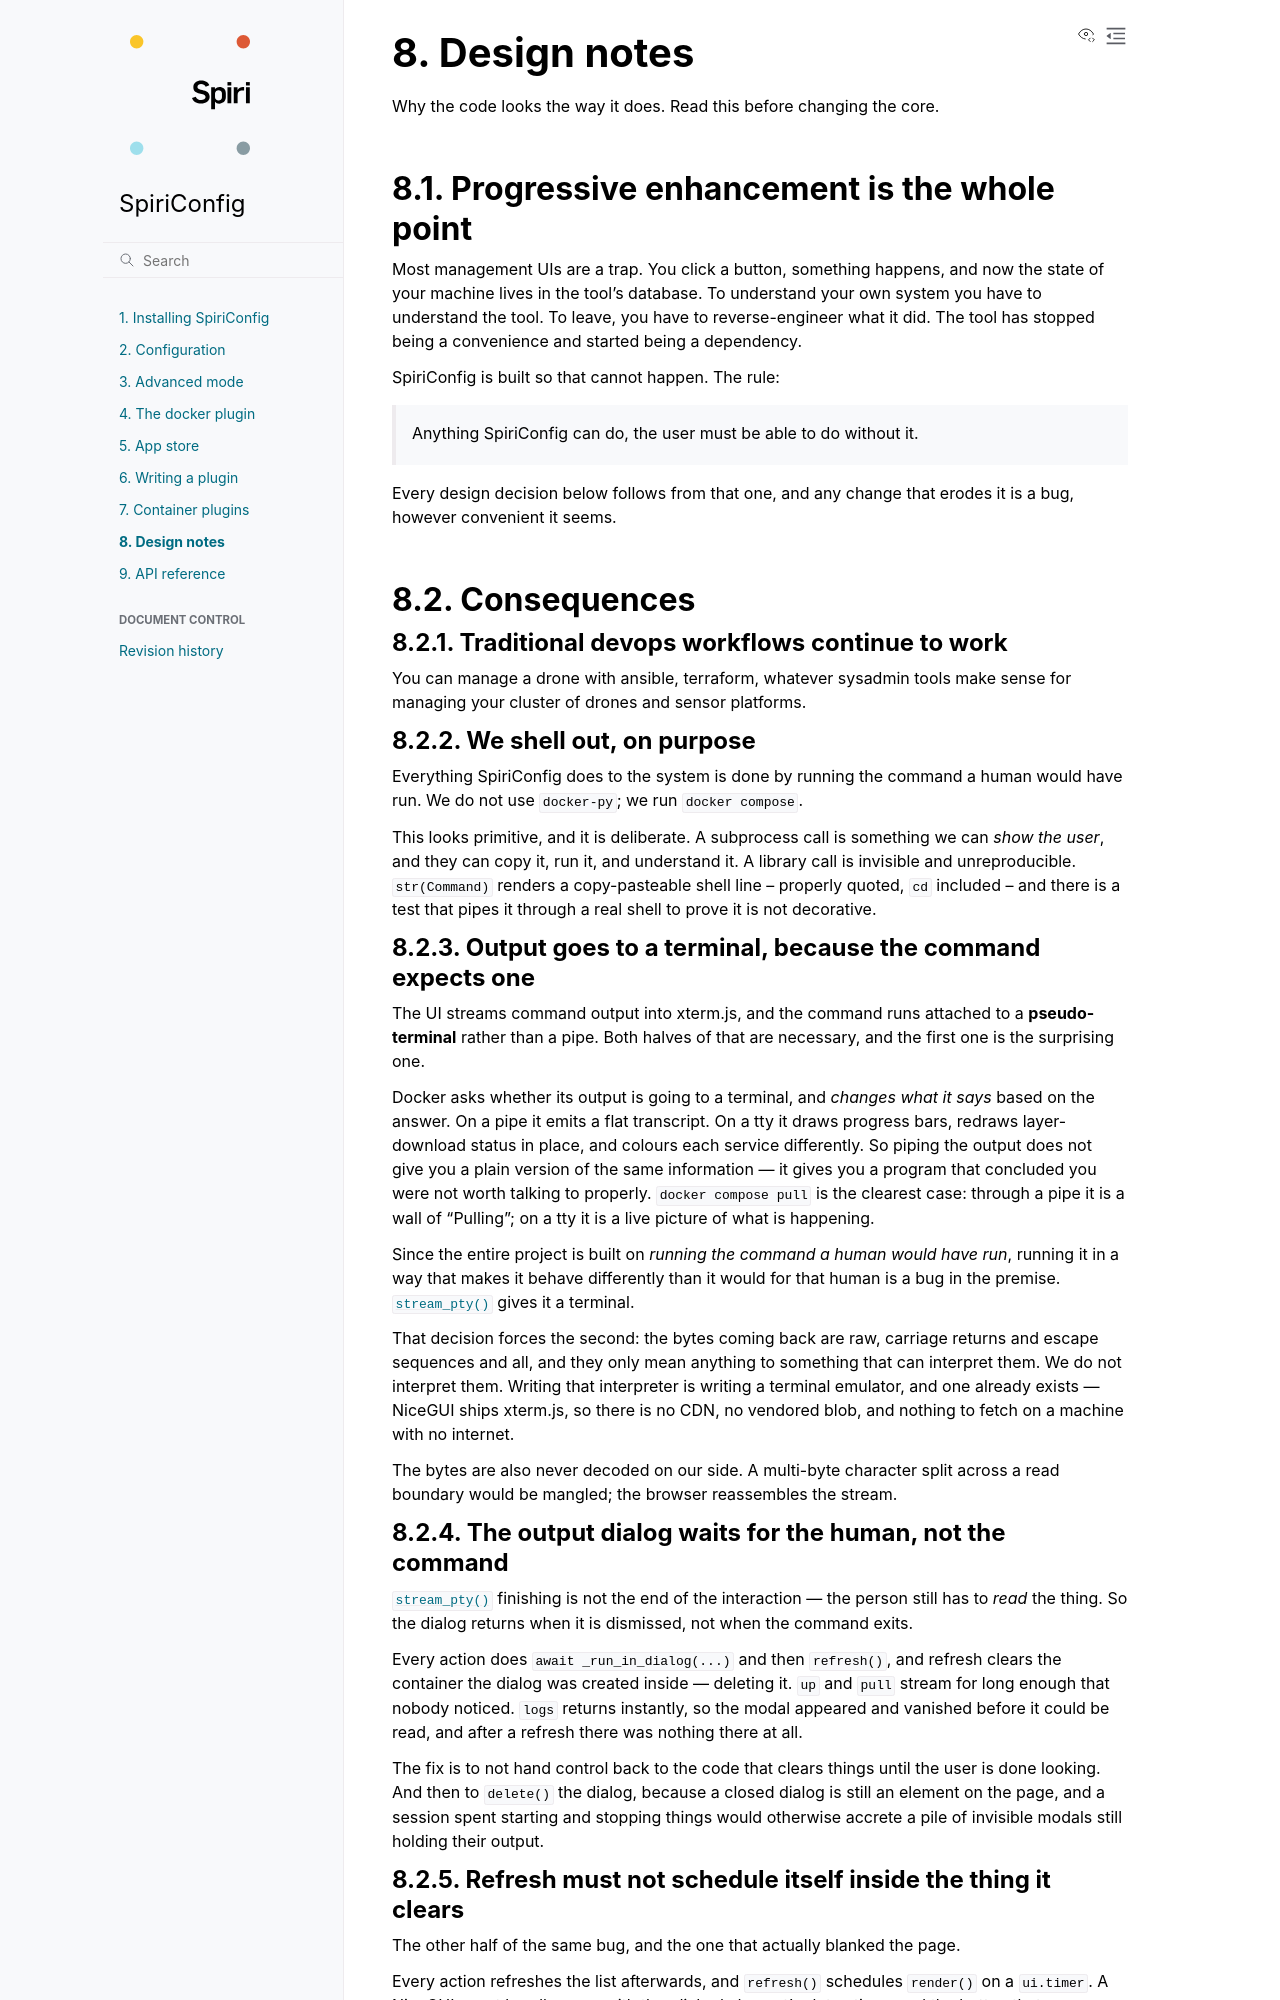

repository: spiri-robotics/SpiriConfig · page: dev/design.html · generator: sphinx

# Design notes

Why the code looks the way it does. Read this before changing the core.

## Progressive enhancement is the whole point

Most management UIs are a trap. You click a button, something happens, and now
the state of your machine lives in the tool's database. To understand your own
system you have to understand the tool. To leave, you have to reverse-engineer
what it did. The tool has stopped being a convenience and started being a
dependency.

SpiriConfig is built so that cannot happen. The rule:

> Anything SpiriConfig can do, the user must be able to do without it.

Every design decision below follows from that one, and any change that erodes it
is a bug, however convenient it seems.

## Consequences

### Traditional devops workflows continue to work

You can manage a drone with ansible, terraform, whatever sysadmin tools make sense for
managing your cluster of drones and sensor platforms.

### We shell out, on purpose

Everything SpiriConfig does to the system is done by running the command a human
would have run. We do not use `docker-py`; we run `docker compose`.

This looks primitive, and it is deliberate. A subprocess call is something we can
*show the user*, and they can copy it, run it, and understand it. A library call
is invisible and unreproducible. `str(Command)` renders a copy-pasteable shell
line -- properly quoted, `cd` included -- and there is a test that pipes it
through a real shell to prove it is not decorative.

### Output goes to a terminal, because the command expects one

The UI streams command output into xterm.js, and the command runs attached to a
**pseudo-terminal** rather than a pipe. Both halves of that are necessary, and
the first one is the surprising one.

Docker asks whether its output is going to a terminal, and *changes what it says*
based on the answer. On a pipe it emits a flat transcript. On a tty it draws
progress bars, redraws layer-download status in place, and colours each service
differently. So piping the output does not give you a plain version of the same
information — it gives you a program that concluded you were not worth talking to
properly. `docker compose pull` is the clearest case: through a pipe it is a wall
of "Pulling"; on a tty it is a live picture of what is happening.

Since the entire project is built on *running the command a human would have run*,
running it in a way that makes it behave differently than it would for that human
is a bug in the premise. {func}`~spiriconfig.commands.stream_pty` gives it a
terminal.

That decision forces the second: the bytes coming back are raw, carriage returns
and escape sequences and all, and they only mean anything to something that can
interpret them. We do not interpret them. Writing that interpreter is writing a
terminal emulator, and one already exists — NiceGUI ships xterm.js, so there is
no CDN, no vendored blob, and nothing to fetch on a machine with no internet.

The bytes are also never decoded on our side. A multi-byte character split across
a read boundary would be mangled; the browser reassembles the stream.

### The output dialog waits for the human, not the command

{func}`~spiriconfig.commands.stream_pty` finishing is not the end of the
interaction — the person still has to *read* the thing. So the dialog returns
when it is dismissed, not when the command exits.

Every action does
`await _run_in_dialog(...)` and then `refresh()`, and refresh clears the
container the dialog was created inside — deleting it. `up` and `pull` stream for
long enough that nobody noticed. `logs` returns instantly, so the modal appeared
and vanished before it could be read, and after a refresh there was nothing there
at all.

The fix is to not hand control back to the code that clears things until the user
is done looking. And then to `delete()` the dialog, because a closed dialog is
still an element on the page, and a session spent starting and stopping things
would otherwise accrete a pile of invisible modals still holding their output.
